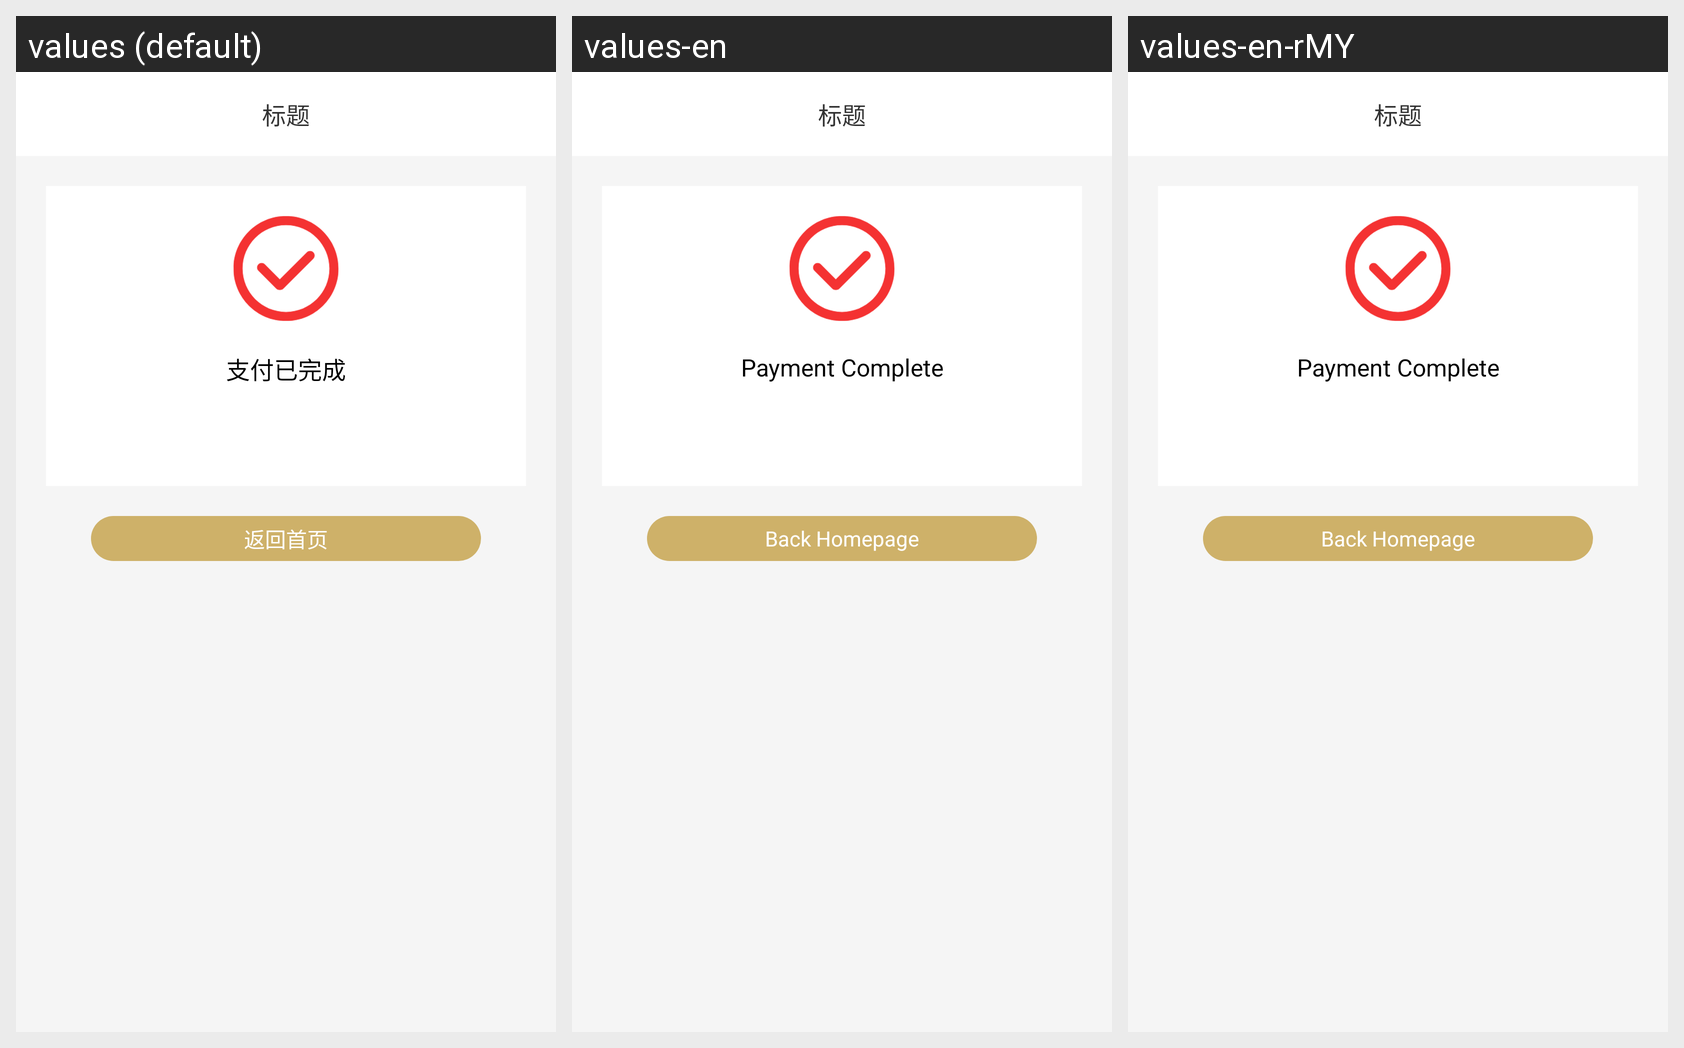

Locale-by-locale string values for the Android screen shown in this grid:
Android screen res/layout/activity_complete_pay.xml rendered under 3 locales, left to right: values (default), values-en, values-en-rMY. Device: Nexus 5 (rendered at 1080×1920; each locale shown at half size, 540×960, under a caption strip naming it); theme AppTheme.
Strings drawn on this screen, with the default value and each locale's value (text and hints the layout hard-codes, and strings that could not be matched under every locale, appear in the picture but are not listed):

complete_pay
  values: 支付已完成
  values-en: Payment Complete
  values-en-rMY: Payment Complete

back_homepage
  values: 返回首页
  values-en: Back Homepage
  values-en-rMY: Back Homepage
